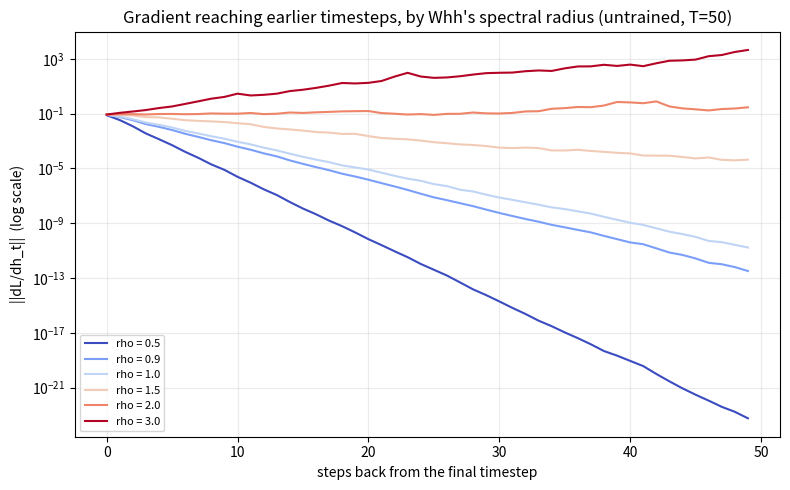
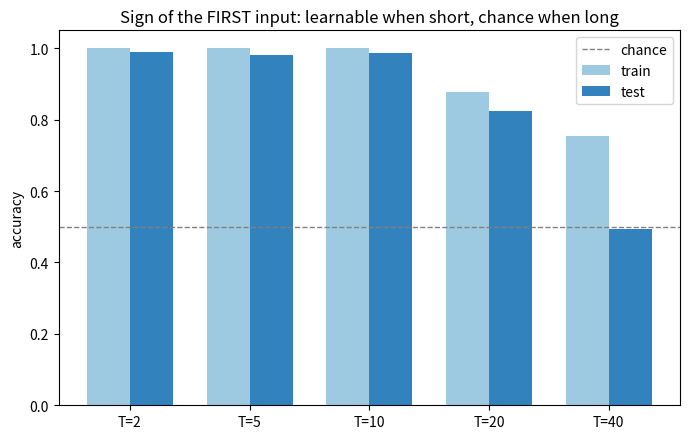
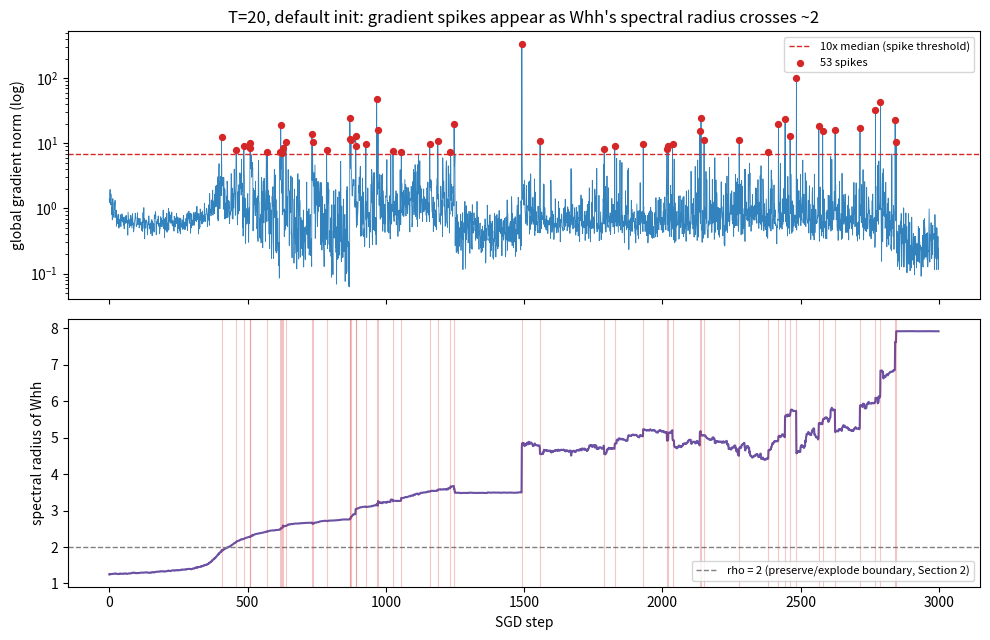

Source code (Python) for these figures, in order:
"""
Day 59: Vanishing and Exploding Gradients in RNNs -- A Real Demonstration

Day 58 ended on a caveat. Its order-detection task trained fine at T=40,
because the network could LATCH onto large +-3 spikes -- the task routed
around the vanishing-gradient problem instead of exposing it. Today's
task is chosen so that can't happen: every input is drawn from N(0, 1),
and the label is simply whether the FIRST input was positive. x_0 is no
larger than the 19 or 39 inputs after it, so there is nothing special
to latch onto; the only way to solve the task is for gradient to travel
from the final timestep all the way back to step 0.

Why gradients vanish or explode, from Day 58's own BPTT:
    dL/dh_{t-1} = (dL/dh_t * (1 - h_t^2)) @ Whh^T
Every step back multiplies by Whh^T and by tanh's slope (1 - h_t^2) <= 1.
Over k steps that is a PRODUCT of k such factors -- it shrinks toward 0
or grows without bound roughly like (effective per-step gain)^k.

Four real measurements, not assertions:

  1. A new probe records dL/dh_t at every timestep. Before it is trusted,
     it is gradient-checked: the dL/dx_t it implies must match numeric
     central differences on every input.
  2. At initialization, gradient reaching step 0 of a 50-step sequence
     is measured across a sweep of Whh's spectral radius -- vanishing and
     exploding regimes both appear in one sweep, and the boundary between
     them turns out NOT to be the textbook rho = 1 once tanh is involved.
  3. The real cost: the sign-of-first-input task is trained at T = 2, 5,
     10, 20, 40. It learns at short lengths and fails at chance at long
     ones -- the failure Day 58's task avoided. The decisive measurement
     is taken at INITIALIZATION, where learning has to start: gradient
     reaching step 0 is already weak at the failing lengths. A gradient
     ratio measured AFTER training is misleading on its own -- by then the
     failing networks have drifted into the large-spectral-radius regime,
     and a direct check shows they never stored x_0 at all.
  4. Exploding gradients during ordinary training, with the DEFAULT
     initialization: training pushes Whh's spectral radius upward, and
     sharp gradient-norm spikes appear as it crosses the boundary found
     in (2). This run is the baseline Day 60's gradient clipping will be
     tested against.

UPDATE FROM DAY 60: re-running Section 5's exact T=20 run while tracking
test accuracy every 5 epochs showed the network DID learn the task (0.925
at step 820) before a single gradient spike at step 865 knocked it to
0.463, where it stayed. So point 3's conclusion -- that vanishing
gradients blocked learning at T=20 -- is wrong: vanishing slowed the
start; an exploding-gradient spike caused the collapse. "Never stored
x_0" describes only the final, already-damaged network. Gradient
clipping rescues the run (see day60_gradient_clipping.py). This file's
code and output are unchanged; only this interpretation is corrected.

Every line of code below carries its own comment, continuing Day 52's
convention.
"""
import numpy as np                                    # numpy: every array/matrix operation below is built on this
import matplotlib                                      # matplotlib: only its Agg backend and pyplot are used, for saving plots to disk
matplotlib.use("Agg")                                   # "Agg" backend renders to a file, not a screen -- needed since this runs headless
import matplotlib.pyplot as plt                         # pyplot: the plotting API actually called later

np.random.seed(42)                                      # fixes numpy's GLOBAL random state so any code that forgets to pass its own rng is still reproducible

# =============================================================================
# 0. SHARED HELPERS -- reused verbatim from Day 58 (the RNN, BPTT, training loop)
# =============================================================================
def softmax(z):                                         # softmax: turns raw class scores (logits) into a probability distribution per row
    z_shifted = z - z.max(axis=1, keepdims=True)          # subtract each row's own max first, for numerical stability
    exp_z = np.exp(z_shifted)                             # exponentiate the shifted logits
    return exp_z / exp_z.sum(axis=1, keepdims=True)       # normalize each row so its probabilities sum to 1


def one_hot(y, n_classes):                              # converts integer class labels into one-hot row vectors
    m = y.shape[0]                                        # number of examples
    out = np.zeros((m, n_classes))                        # all-zero (m, n_classes) matrix
    out[np.arange(m), y] = 1                              # one 1 per row, at the true class's column
    return out                                            # the finished one-hot label matrix


def cross_entropy_loss(probs, y_onehot):                # multi-class cross-entropy loss, averaged over the batch
    m = probs.shape[0]                                    # batch size
    eps = 1e-9                                            # avoids log(0)
    return -np.sum(y_onehot * np.log(probs + eps)) / m    # mean of -log(prob of true class)


def he_scale(n_in):                                     # scale factor for Gaussian weight initialization
    return np.sqrt(2.0 / n_in)                            # sqrt(2/fan_in)


def rnn_step_forward(x_t, h_prev, Wxh, Whh, bh):        # ONE timestep of the vanilla RNN recurrence -- verbatim from Day 57
    return np.tanh(x_t @ Wxh + h_prev @ Whh + bh)         # combine this step's input and the previous hidden state, squash with tanh


def rnn_forward(X, h0, Wxh, Whh, bh):                   # full forward pass -- verbatim from Day 57
    m, T = X.shape                                        # batch size and sequence length
    H = np.zeros((m, T, Whh.shape[0]))                    # every timestep's hidden state
    h = h0                                                 # start from the initial hidden state
    for t in range(T):                                     # one step at a time
        h = rnn_step_forward(X[:, t:t + 1], h, Wxh, Whh, bh)  # the SAME weights at every t
        H[:, t, :] = h                                       # store this timestep's hidden state
    return H                                               # every hidden state


def rnn_backward(dh_last, X, H, h0, Whh):                # BPTT for a many-to-one RNN -- verbatim from Day 58
    m, T = X.shape                                        # batch size and sequence length
    dWxh = np.zeros((1, Whh.shape[0]))                    # accumulator: one contribution per timestep
    dWhh = np.zeros_like(Whh)                             # accumulator
    dbh = np.zeros(Whh.shape[0])                          # accumulator
    dh = dh_last                                           # gradient arriving at the last hidden state
    for t in reversed(range(T)):                           # walk BACKWARD through time
        h_t = H[:, t, :]                                     # this timestep's cached tanh output
        h_prev = H[:, t - 1, :] if t > 0 else h0              # the state that fed this timestep
        da_t = dh * (1.0 - h_t ** 2)                          # undo tanh
        dWxh += X[:, t:t + 1].T @ da_t / m                    # ACCUMULATE
        dWhh += h_prev.T @ da_t / m                           # ACCUMULATE
        dbh += da_t.sum(axis=0) / m                           # ACCUMULATE
        dh = da_t @ Whh.T                                     # hand gradient back to h_{t-1}
    return dWxh, dWhh, dbh                                  # summed over every timestep


class VanillaRNNClassifier:                             # Day 58's many-to-one classifier, unchanged
    def __init__(self, hidden_dim=16, n_classes=2, lr=0.05, seed=42):  # no sequence-length argument
        rng = np.random.RandomState(seed)                  # private RNG for reproducible init
        self.hidden_dim = hidden_dim                        # hidden state size
        self.lr = lr                                        # learning rate
        self.Wxh = rng.randn(1, hidden_dim) * he_scale(1)    # input-to-hidden weights
        self.Whh = rng.randn(hidden_dim, hidden_dim) * he_scale(hidden_dim)  # recurrent weights
        self.bh = np.zeros(hidden_dim)                       # hidden bias
        self.Why = rng.randn(hidden_dim, n_classes) * he_scale(hidden_dim)  # output weights
        self.by = np.zeros(n_classes)                        # output bias

    def forward(self, X):                                  # forward pass, caching what backward() needs
        m, T = X.shape                                       # batch size and sequence length
        self.X = X                                           # cache input
        self.h0 = np.zeros((m, self.hidden_dim))              # initial hidden state
        self.H = rnn_forward(X, self.h0, self.Wxh, self.Whh, self.bh)  # every hidden state
        self.h_last = self.H[:, -1, :]                        # final hidden state
        self.probs = softmax(self.h_last @ self.Why + self.by)  # class probabilities
        return self.probs                                     # hand back

    def backward(self, y_onehot):                          # output layer, then BPTT, then SGD
        m = y_onehot.shape[0]                                # batch size
        dlogits = self.probs - y_onehot                      # softmax + cross-entropy gradient
        dWhy = self.h_last.T @ dlogits / m                    # output weight gradient
        dby = dlogits.sum(axis=0) / m                         # output bias gradient
        dh_last = dlogits @ self.Why.T                        # gradient into the final hidden state
        dWxh, dWhh, dbh = rnn_backward(dh_last, self.X, self.H, self.h0, self.Whh)  # BPTT
        self.grads = dict(Wxh=dWxh, Whh=dWhh, bh=dbh, Why=dWhy, by=dby)  # stash before updating
        self.Wxh -= self.lr * dWxh                            # SGD updates
        self.Whh -= self.lr * dWhh
        self.bh -= self.lr * dbh
        self.Why -= self.lr * dWhy
        self.by -= self.lr * dby

    def accuracy(self, X, y):                              # classification accuracy
        return (self.forward(X).argmax(axis=1) == y).mean()  # fraction correct


def train(net, X_train, y_train, epochs, batch_size, seed):  # Day 58's plain mini-batch loop
    rng = np.random.RandomState(seed)                      # private RNG for shuffling
    for epoch in range(epochs):                             # full training budget
        order = rng.permutation(len(y_train))                 # fresh shuffle each epoch
        for start in range(0, len(order), batch_size):         # mini-batches
            idx = order[start:start + batch_size]                # this batch's indices
            net.forward(X_train[idx])                            # forward
            net.backward(one_hot(y_train[idx], 2))               # BPTT + SGD


# =============================================================================
# 1. NEW TOOLS -- the task, spectral radius, and a gradient-by-timestep probe
# =============================================================================
def make_sign_task(n, T, seed):                          # NEW today: is the FIRST input positive?
    rng = np.random.RandomState(seed)                     # private RNG
    X = rng.randn(n, T)                                    # EVERY input, x_0 included, is N(0, 1) -- x_0 is not special in size
    y = (X[:, 0] > 0).astype(int)                          # label depends ONLY on x_0 -- the other T-1 inputs are pure distraction
    return X, y                                            # classes are balanced in expectation, since x_0 is symmetric around 0


def spectral_radius(W):                                  # NEW today: the largest |eigenvalue| of a square matrix
    return np.max(np.abs(np.linalg.eigvals(W)))           # governs how repeated multiplication by W grows or shrinks vectors


def set_spectral_radius(net, rho):                       # NEW today: rescale Whh so its spectral radius is exactly rho
    net.Whh *= rho / spectral_radius(net.Whh)              # scaling a matrix scales all its eigenvalues by the same factor


def grad_by_timestep(net, X, y):                         # NEW today: dL/dh_t for EVERY t, using Day 58's BPTT recurrence
    net.forward(X)                                         # forward pass fills net.H and net.probs
    m, T = X.shape                                         # batch size and sequence length
    dlogits = (net.probs - one_hot(y, 2)) / m              # TRUE gradient of the MEAN loss w.r.t. the logits (note the /m)
    dh = dlogits @ net.Why.T                               # dL/dh_{T-1}: where gradient enters the recurrence
    dH = np.zeros_like(net.H)                              # will hold dL/dh_t at every timestep, shape (m, T, hidden)
    for t in reversed(range(T)):                           # walk backward through time, exactly as rnn_backward does
        dH[:, t, :] = dh                                     # RECORD the gradient arriving at h_t -- this is what the probe adds
        da = dh * (1.0 - net.H[:, t, :] ** 2)                # undo tanh at this step
        dh = da @ net.Whh.T                                  # hand it back to h_{t-1}
    return dH                                              # every timestep's hidden-state gradient


def grad_norms(dH):                                      # one number per timestep: the Frobenius norm over the whole batch
    return np.array([np.linalg.norm(dH[:, t, :]) for t in range(dH.shape[1])])  # ||dL/dh_t|| for t = 0..T-1


# =============================================================================
# 2. VERIFY THE PROBE -- before trusting a single number it produces
# =============================================================================
def demo_probe_check():                                   # gradient-checks grad_by_timestep through the dL/dx_t it implies
    print("=" * 70)
    print("1. VERIFYING THE PROBE -- does grad_by_timestep report true gradients?")
    print("=" * 70)
    print("Every result today is built on dL/dh_t. An intermediate hidden state "
          "can't be nudged directly, but an INPUT can -- and since "
          "h_t = tanh(x_t @ Wxh + ...), the probe implies "
          "dL/dx_t = (dL/dh_t * (1 - h_t^2)) @ Wxh^T. If that matches numeric "
          "central differences on every input at every timestep, the probe's "
          "dL/dh_t values are correct.")
    rng = np.random.RandomState(1)                            # fixed rng
    net = VanillaRNNClassifier(hidden_dim=4, seed=1)           # a small network
    X, y = make_sign_task(3, 8, seed=1)                         # 3 sequences of length 8 -> 24 input entries
    dH = grad_by_timestep(net, X, y)                            # the probe's gradients
    dX_analytic = np.zeros_like(X)                              # the dL/dx_t the probe implies, for every (example, t)
    for t in range(X.shape[1]):                                  # every timestep
        da = dH[:, t, :] * (1.0 - net.H[:, t, :] ** 2)            # undo tanh at step t
        dX_analytic[:, t] = (da @ net.Wxh.T)[:, 0]                # chain back into x_t through Wxh

    eps = 1e-5                                                  # central-difference step
    worst = 0.0                                                 # worst relative error seen
    for i in range(X.shape[0]):                                  # every example
        for t in range(X.shape[1]):                               # every timestep
            orig = X[i, t]                                          # remember
            X[i, t] = orig + eps; lp = cross_entropy_loss(net.forward(X), one_hot(y, 2))  # nudge up
            X[i, t] = orig - eps; lm = cross_entropy_loss(net.forward(X), one_hot(y, 2))  # nudge down
            X[i, t] = orig                                          # restore
            num = (lp - lm) / (2 * eps)                             # numeric dL/dx_t
            ana = dX_analytic[i, t]                                 # probe-implied dL/dx_t
            worst = max(worst, abs(num - ana) / max(abs(num) + abs(ana), 1e-12))  # relative error
    print(f"\nchecked {X.size} input entries (3 sequences x 8 timesteps)")
    print(f"sample, example 0: t=0 analytic {dX_analytic[0, 0]: .3e} | t=7 analytic {dX_analytic[0, 7]: .3e}")
    print(f"max relative error: {worst:.2e} ({'PASS -- the probe reports true gradients' if worst < 1e-5 else 'FAIL'})")
    print("Actual output from this lesson's run.")


# =============================================================================
# 3. GRADIENT VS. DISTANCE -- sweeping Whh's spectral radius at initialization
# =============================================================================
def demo_gradient_vs_distance():                          # how much gradient reaches step 0, as a function of Whh's spectral radius
    print("\n" + "=" * 70)
    print("2. GRADIENT VS. DISTANCE -- how much gradient reaches step 0 of a 50-step sequence?")
    print("=" * 70)
    print("Untrained networks, identical except for Whh's spectral radius rho. "
          "200 sign-task sequences of length 50 (inputs N(0,1)). Reported: "
          "||dL/dh_t|| at the last step (t=49) and further back, and the ratio "
          "reaching t=0.")
    T = 50                                                      # sequence length
    X, y = make_sign_task(200, T, seed=0)                        # the test sequences, shared by every rho
    rhos = [0.5, 0.9, 1.0, 1.5, 2.0, 3.0]                        # a sweep spanning both regimes
    curves = {}                                                  # rho -> gradient norms by timestep, for the plot
    print(f"\n{'rho':>5}{'||dh_49||':>12}{'||dh_40||':>12}{'||dh_25||':>12}{'||dh_0||':>12}{'dh_0/dh_49':>13}")
    for rho in rhos:                                              # one untrained network per rho
        net = VanillaRNNClassifier(hidden_dim=16, seed=3)          # same seed -> same weights up to the rescale
        set_spectral_radius(net, rho)                              # the ONLY difference between networks
        n = grad_norms(grad_by_timestep(net, X, y))                # ||dL/dh_t|| for every t
        curves[rho] = n                                            # keep for the plot
        print(f"{rho:>5}{n[49]:>12.3e}{n[40]:>12.3e}{n[25]:>12.3e}{n[0]:>12.3e}{n[0] / n[49]:>13.2e}")
    print("Actual output from this lesson's run.")

    print("\nSame networks, but every input scaled by 0.1 -- small inputs keep "
          "tanh near its linear region, where its slope (1 - h^2) is close to 1:")
    print(f"\n{'rho':>5}{'dh_0/dh_49':>13}")
    for rho in [0.9, 1.0, 1.2, 1.5, 2.0]:                          # a finer sweep around the linear-regime boundary
        net = VanillaRNNClassifier(hidden_dim=16, seed=3)          # same network family
        set_spectral_radius(net, rho)                              # set rho
        n = grad_norms(grad_by_timestep(net, X * 0.1, y))           # SAME sequences, scaled down
        print(f"{rho:>5}{n[0] / n[49]:>13.2e}")                    # only the ratio matters here
    print("Actual output from this lesson's run.")

    plt.figure(figsize=(8, 5))                                    # one line per rho
    cmap = plt.cm.coolwarm                                         # blue = vanishing end, red = exploding end
    for k, rho in enumerate(rhos):                                  # plot every rho's curve
        steps_back = np.arange(T)                                    # 0 = the last timestep, 49 = t=0
        plt.plot(steps_back, curves[rho][::-1], label=f"rho = {rho}", color=cmap(k / (len(rhos) - 1)))
    plt.yscale("log")                                               # spans ~25 orders of magnitude
    plt.xlabel("steps back from the final timestep")                 # x-axis
    plt.ylabel("||dL/dh_t||  (log scale)")                           # y-axis
    plt.title("Gradient reaching earlier timesteps, by Whh's spectral radius (untrained, T=50)")
    plt.legend(fontsize=8)
    plt.grid(True, which="both", alpha=0.25)
    plt.tight_layout()
    plt.savefig("gradient_vs_distance.png", dpi=110)
    plt.close()
    print("\nsaved gradient_vs_distance.png")


# =============================================================================
# 4. THE REAL COST -- trainability vs. sequence length
# =============================================================================
def demo_trainability_vs_length():                        # does the sign task actually learn, as T grows?
    print("\n" + "=" * 70)
    print("3. THE REAL COST -- training the sign-of-first-input task at increasing T")
    print("=" * 70)
    print("Same network configuration and training budget at every length. "
          "Chance accuracy is 0.5. The gradient ratio ||dL/dh_0|| / "
          "||dL/dh_{T-1}|| is measured on the test set twice: at "
          "initialization (where learning has to START) and after training.")
    lengths = [2, 5, 10, 20, 40]                                 # short to long
    results = []                                                  # (T, train_acc, test_acc, ratio_init, ratio_final)
    trained = {}                                                  # T -> (trained net, test inputs), for the influence check below
    print(f"\n{'T':>4}{'train_acc':>11}{'test_acc':>10}{'ratio@init':>13}{'ratio@end':>12}")
    for T in lengths:                                              # one fresh training run per length
        X_tr, y_tr = make_sign_task(600, T, seed=42)                 # training data
        X_te, y_te = make_sign_task(400, T, seed=999)                # separate test data
        net = VanillaRNNClassifier(hidden_dim=16, lr=0.05, seed=7)   # identical configuration every time
        n_init = grad_norms(grad_by_timestep(net, X_te, y_te))        # gradient by timestep BEFORE any training
        train(net, X_tr, y_tr, epochs=150, batch_size=30, seed=7)     # identical budget every time
        tr, te = net.accuracy(X_tr, y_tr), net.accuracy(X_te, y_te)   # accuracies
        n_end = grad_norms(grad_by_timestep(net, X_te, y_te))         # gradient by timestep AFTER training
        results.append((T, tr, te, n_init[0] / n_init[-1], n_end[0] / n_end[-1]))
        trained[T] = (net, X_te, y_te)                                # keep for the influence check
        print(f"{T:>4}{tr:>11.3f}{te:>10.3f}{n_init[0] / n_init[-1]:>13.2e}{n_end[0] / n_end[-1]:>12.2e}")
    print("Actual output from this lesson's run.")

    print("\nDid the failing networks store x_0 at all? For each, the final hidden "
          "state is compared after (a) flipping the sign of x_0 -- the ONLY input "
          "that matters -- versus (b) resampling one mid-sequence noise input, "
          "which should not matter. Also: the strongest correlation between any "
          "final hidden unit and the true label sign(x_0).")
    print(f"\n{'T':>4}{'move from flipping x_0':>25}{'move from resampling x_mid':>29}{'max |corr| with label':>24}")
    for T in [20, 40]:                                                # the two lengths that failed
        net, X_te, y_te = trained[T]                                    # the trained network and its test inputs
        h0 = np.zeros((len(y_te), net.hidden_dim))                      # initial state
        h_base = rnn_forward(X_te, h0, net.Wxh, net.Whh, net.bh)[:, -1, :]   # final state, unmodified inputs
        X_flip = X_te.copy(); X_flip[:, 0] *= -1                        # (a) flip x_0 -- flips the correct label too
        X_mid = X_te.copy(); X_mid[:, T // 2] = np.random.RandomState(5).randn(len(y_te))  # (b) resample the middle input
        move_flip = np.linalg.norm(rnn_forward(X_flip, h0, net.Wxh, net.Whh, net.bh)[:, -1, :] - h_base, axis=1).mean()
        move_mid = np.linalg.norm(rnn_forward(X_mid, h0, net.Wxh, net.Whh, net.bh)[:, -1, :] - h_base, axis=1).mean()
        corr = max(abs(np.corrcoef(h_base[:, j], y_te)[0, 1]) for j in range(net.hidden_dim))  # best unit's |correlation| with the label
        print(f"{T:>4}{move_flip:>25.3f}{move_mid:>29.3f}{corr:>24.3f}")
    print("Actual output from this lesson's run.")

    plt.figure(figsize=(7, 4.5))                                    # grouped bars: train vs test accuracy per T
    x = np.arange(len(lengths))                                      # bar positions
    plt.bar(x - 0.18, [r[1] for r in results], width=0.36, label="train", color="#9ecae1")
    plt.bar(x + 0.18, [r[2] for r in results], width=0.36, label="test", color="#3182bd")
    plt.axhline(0.5, color="gray", linestyle="--", linewidth=1, label="chance")
    plt.xticks(x, [f"T={T}" for T in lengths])
    plt.ylim(0, 1.05)
    plt.ylabel("accuracy")
    plt.title("Sign of the FIRST input: learnable when short, chance when long")
    plt.legend()
    plt.tight_layout()
    plt.savefig("trainability_vs_length.png", dpi=110)
    plt.close()
    print("\nsaved trainability_vs_length.png")


# =============================================================================
# 5. EXPLODING DURING ORDINARY TRAINING -- the baseline for Day 60
# =============================================================================
def train_tracked(net, X, y, epochs, batch_size, seed):  # Day 58's loop, plus a record of every update
    rng = np.random.RandomState(seed)                      # identical shuffling to train()
    gnorm, loss, radius = [], [], []                        # one entry per SGD step
    for epoch in range(epochs):
        order = rng.permutation(len(y))
        for start in range(0, len(order), batch_size):
            idx = order[start:start + batch_size]
            y_oh = one_hot(y[idx], 2)
            loss.append(cross_entropy_loss(net.forward(X[idx]), y_oh))   # batch loss BEFORE this step's update
            net.backward(y_oh)                                            # computes grads and applies the update
            gnorm.append(np.sqrt(sum(np.sum(g ** 2) for g in net.grads.values())))  # global norm over ALL five gradients
            radius.append(spectral_radius(net.Whh))                        # Whh's spectral radius AFTER the update
    return np.array(gnorm), np.array(loss), np.array(radius)


def demo_exploding_during_training():                     # spikes in the gradient norm during a normal training run
    print("\n" + "=" * 70)
    print("4. EXPLODING GRADIENTS DURING ORDINARY TRAINING -- T=20, default init")
    print("=" * 70)
    print("The T=20 run from Section 3, re-run while recording the global "
          "gradient norm, the batch loss, and Whh's spectral radius at every "
          "one of its 3000 SGD steps. A 'spike' is any step whose gradient "
          "norm exceeds 10x the run's median.")
    T = 20
    X_tr, y_tr = make_sign_task(600, T, seed=42)                 # identical data to Section 3's T=20 run
    net = VanillaRNNClassifier(hidden_dim=16, lr=0.05, seed=7)   # identical network
    r0 = spectral_radius(net.Whh)                                 # radius at initialization
    g, L, R = train_tracked(net, X_tr, y_tr, epochs=150, batch_size=30, seed=7)
    med = np.median(g)                                             # typical gradient norm
    spikes = np.where(g > 10 * med)[0]                             # spike steps
    cross = int(np.argmax(R > 2.0)) if (R > 2.0).any() else None   # first step where the radius exceeds 2
    dL = np.abs(np.diff(L))                                        # |change in batch loss| from one step to the next
    after = dL[spikes[spikes < len(dL)]]                           # change caused by each spike's update

    print(f"\nWhh spectral radius: {r0:.2f} at init -> {R[499]:.2f} at step 500 -> {R[-1]:.2f} at the end")
    print(f"first step with radius > 2.0: {cross}")
    print(f"gradient norm: median {med:.3f}, max {g.max():.1f} ({g.max() / med:.0f}x the median)")
    print(f"spikes (> 10x median): {len(spikes)}, at steps {spikes.tolist()}")
    print(f"spikes while radius <= 2.0: {np.sum(R[spikes] <= 2.0)}   while radius > 2.0: {np.sum(R[spikes] > 2.0)}")
    print(f"|batch-loss change| per step: median {np.median(dL):.3f}, right after a spike {after.mean():.3f}")
    print("Actual output from this lesson's run.")

    print("\nHow Whh's initial spectral radius changes it (same T=20 task, same training):")
    print(f"\n{'init rho':>10}{'median gnorm':>14}{'max gnorm':>12}{'spikes':>8}{'final rho':>11}")
    for rho in [None, 3.0, 4.0]:                                   # default init, then two larger starting radii
        n2 = VanillaRNNClassifier(hidden_dim=16, lr=0.05, seed=7)
        if rho is not None:
            set_spectral_radius(n2, rho)                             # override the default radius
        g2, _, R2 = train_tracked(n2, X_tr, y_tr, epochs=150, batch_size=30, seed=7)
        label = f"{spectral_radius(VanillaRNNClassifier(hidden_dim=16, seed=7).Whh):.2f}*" if rho is None else f"{rho:.2f}"
        print(f"{label:>10}{np.median(g2):>14.3f}{g2.max():>12.1f}{np.sum(g2 > 10 * np.median(g2)):>8}{R2[-1]:>11.2f}")
    print("(* = default initialization)")
    print("Actual output from this lesson's run.")

    fig, (ax1, ax2) = plt.subplots(2, 1, figsize=(10, 6.5), sharex=True)
    ax1.plot(g, color="#3182bd", linewidth=0.6)                      # every step's gradient norm
    ax1.axhline(10 * med, color="#d62728", linestyle="--", linewidth=1, label="10x median (spike threshold)")
    ax1.scatter(spikes, g[spikes], color="#d62728", s=18, zorder=3, label=f"{len(spikes)} spikes")
    ax1.set_yscale("log")
    ax1.set_ylabel("global gradient norm (log)")
    ax1.set_title("T=20, default init: gradient spikes appear as Whh's spectral radius crosses ~2")
    ax1.legend(loc="upper right", fontsize=8)
    ax2.plot(R, color="#6a51a3")                                      # spectral radius over training
    ax2.axhline(2.0, color="gray", linestyle="--", linewidth=1, label="rho = 2 (preserve/explode boundary, Section 2)")
    for s in spikes:
        ax2.axvline(s, color="#d62728", alpha=0.25, linewidth=0.8)    # mark spike steps on the radius panel too
    ax2.set_xlabel("SGD step")
    ax2.set_ylabel("spectral radius of Whh")
    ax2.legend(loc="lower right", fontsize=8)
    plt.tight_layout()
    plt.savefig("exploding_during_training.png", dpi=110)
    plt.close()
    print("\nsaved exploding_during_training.png")


def note_on_day_60():                                     # pure documentation: what the next day tests
    print("\n" + "=" * 70)
    print("5. WHAT DAY 60 TESTS")
    print("=" * 70)
    print("Two problems showed up at T=20, and they are not the same problem. "
          "Gradient reaching early timesteps VANISHES, so the dependency on "
          "x_0 is never learned. And the global gradient norm occasionally "
          "EXPLODES, jolting the weights. Gradient clipping -- capping the "
          "gradient's norm before each update -- is the standard fix for the "
          "second. Day 60 applies it to exactly Section 4's run and reports, "
          "honestly, what it does and doesn't fix.")


def main():
    demo_probe_check()                                        # 1. verify the new probe before trusting it
    demo_gradient_vs_distance()                               # 2. vanishing and exploding at initialization
    demo_trainability_vs_length()                             # 3. the real cost of vanishing gradients
    demo_exploding_during_training()                          # 4. exploding gradients during ordinary training
    note_on_day_60()                                          # 5. bridge to gradient clipping


if __name__ == "__main__":
    main()
